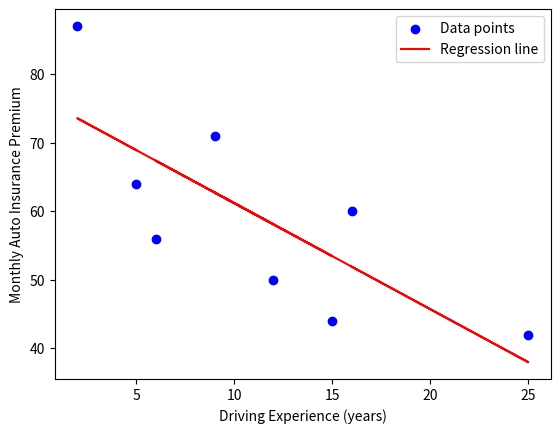

Python code for this plot:
import numpy as np
import scipy.stats as stats
import matplotlib.pyplot as plt

# Data
drive_exp = np.array([5, 2, 12, 9, 15, 6, 25, 16])
premium = np.array([64, 87, 50, 71, 44, 56, 42, 60])

# Compute means
x_mean = np.mean(drive_exp)
y_mean = np.mean(premium)

# Compute SSxx, SSyy, and SSxy
SSxx = np.sum((drive_exp - x_mean) ** 2)
SSyy = np.sum((premium - y_mean) ** 2)
SSxy = np.sum((drive_exp - x_mean) * (premium - y_mean))

# Compute regression coefficients
b = SSxy / SSxx
a = y_mean - b * x_mean

# Plot scatter plot and regression line
plt.scatter(drive_exp, premium, color='blue', label='Data points')
plt.plot(drive_exp, a + b * drive_exp, color='red', label='Regression line')
plt.xlabel('Driving Experience (years)')
plt.ylabel('Monthly Auto Insurance Premium')
plt.legend()
plt.show()

# Compute correlation coefficient and r^2
r = SSxy / np.sqrt(SSxx * SSyy)
r_squared = r ** 2

# Predict premium for 10 years of experience
y_pred_10 = a + b * 10

# Compute standard deviation of errors
n = len(drive_exp)
y_pred = a + b * drive_exp
errors = premium - y_pred
std_error = np.sqrt(np.sum(errors ** 2) / (n - 2))

# Compute 90% confidence interval for B
SE_b = std_error / np.sqrt(SSxx)
t_critical = stats.t.ppf(0.95, df=n-2)
CI_lower = b - t_critical * SE_b
CI_upper = b + t_critical * SE_b

# Hypothesis test for B negative
t_stat = b / SE_b
p_value = 2 * (1 - stats.t.cdf(abs(t_stat), df=n-2))
is_significant = p_value < 0.05

# Test whether correlation is different from zero
t_rho = r * np.sqrt((n - 2) / (1 - r ** 2))
p_rho = 2 * (1 - stats.t.cdf(abs(t_rho), df=n-2))

# Print results
results = {
    "SSxx": SSxx,
    "SSyy": SSyy,
    "SSxy": SSxy,
    "Intercept (a)": a,
    "Slope (b)": b,
    "Correlation (r)": r,
    "R-squared": r_squared,
    "Prediction for 10 years": y_pred_10,
    "Standard Error": std_error,
    "90% CI for B": (CI_lower, CI_upper),
    "Hypothesis Test B Negative": is_significant,
    "P-value for B": p_value,
    "P-value for rho ≠ 0": p_rho
}

for key, value in results.items():
    print(f"{key}: {value}")